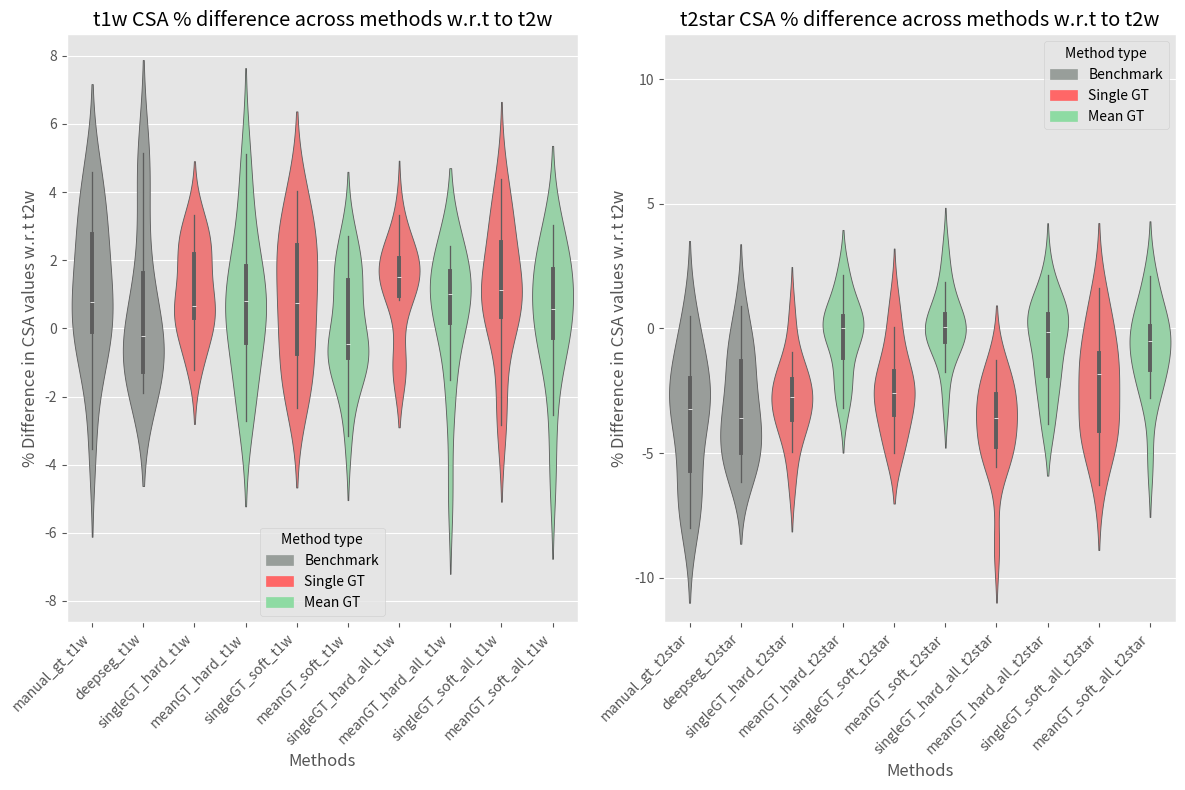
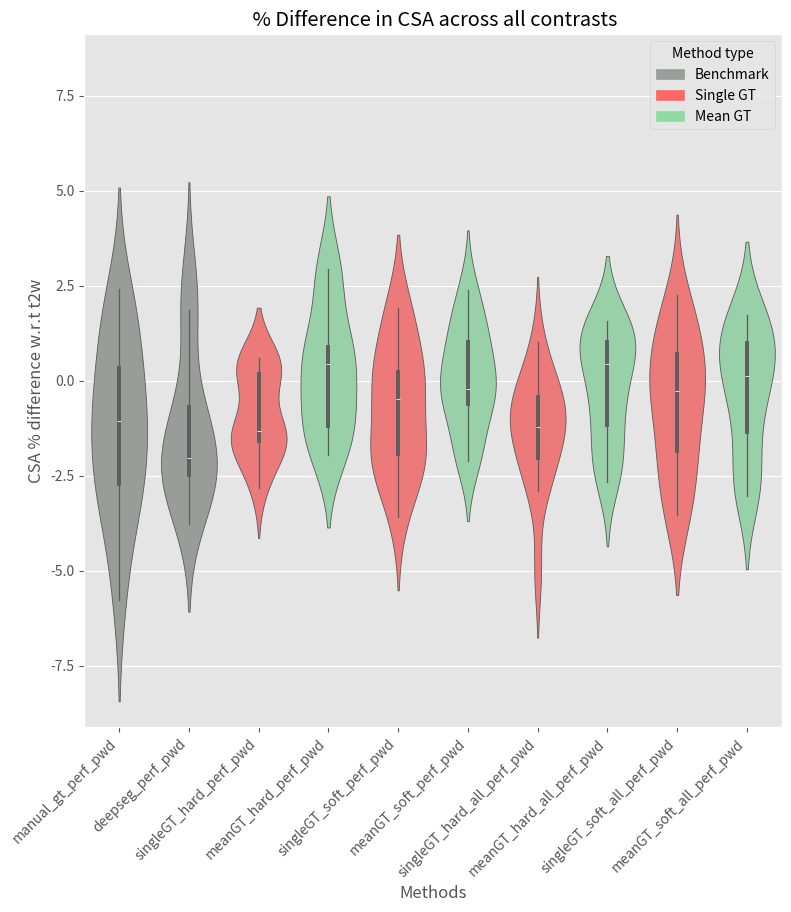
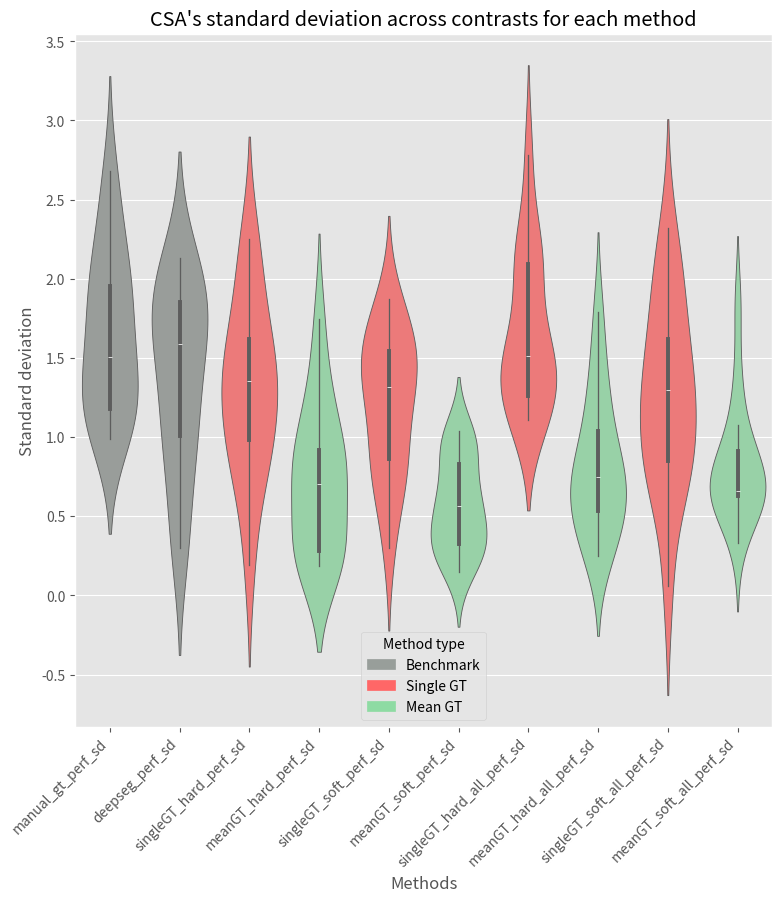

The script that saved these images, in order:
import numpy as np
import pandas as pd
import matplotlib.pyplot as plt
import matplotlib.patches as mpatches
import seaborn as sns

plt.style.use('ggplot')

def contrast_specific_pwd_violin(dataframe, methods, contrasts, ref_contrast="t2w"):
    """Plots several violin plots of each method representing
    the Pair-Wise Difference (PWD) between a contrast's CSA 
    and the reference contrast's CSA. The number of plots is 
    equal to the length of contrasts.
    Args:
        df (pandas.Dataframe): contains PWD values for each contrast
            across patients.
        methods (list): list of method names
        contrasts (list): contrast names exclusing reference contrast
        ref_contrast (str): Reference contrast
    """
    quotient, remainder = divmod(len(contrasts), 2)
    nrows = quotient + 1 if remainder==1 else quotient
    cols_cat = ["#ff6767", "#8edba3"]
    
    fig, axs = plt.subplots(ncols=2, nrows=nrows, figsize=(12,nrows*8))
    filtered_axs = axs.reshape(-1)
    if remainder == 1:
        filtered_axs[-1].set_axis_off()        

    for contrast, ax in zip(contrasts, filtered_axs):
        models_contrast = [method+"_"+contrast for method in methods]
        cols_dic = {name: "#989e9a" if (k == 0 or k == 1) 
                else cols_cat[k%2] for k, name in enumerate(models_contrast)}
        sns.violinplot(data=dataframe[models_contrast], 
            ax=ax, 
            inner="box",
            palette=cols_dic)
        labels = models_contrast
        ax.set_title(
            f"{contrast} CSA % difference across methods w.r.t to {ref_contrast}")
        ax.xaxis.set_tick_params(direction='out')
        ax.xaxis.set_ticks_position('bottom')
        ax.set_xticks(np.arange(0, len(labels)), labels, rotation=45, ha='right')
        ax.set_xlabel('Methods')
        ax.set_ylabel(f'% Difference in CSA values w.r.t {ref_contrast}')
        yabs_max = abs(max(ax.get_ylim(), key=abs))
        ax.set_ylim(ymin=-yabs_max, ymax=yabs_max)
        
        bench_patch = mpatches.Patch(color="#989e9a", label='Benchmark')
        singleGT_patch = mpatches.Patch(color="#ff6767", label='Single GT')
        meanGT_patch = mpatches.Patch(color="#8edba3", label='Mean GT')
        ax.legend(title= "Method type", 
            handles=[bench_patch, singleGT_patch, meanGT_patch])
        
    plt.tight_layout()
    
def macro_pwd_violin(df, methods, ref_contrast="t2w"):
    """Plots a violin plot of each method representing the overall
    performance of a method across contrasts. This performance is
    measured via CSA pair-wise difference (PWD) w.r.t. a reference
    contrast.
    Args:
        df (pandas.Dataframe): contains PWD values for each contrast
            across patients.
        methods (list): method's performance column names following 
            this format [method_name]_perf_[measure_type] 
        ref_contrast (str): Reference contrast
    """
    fig, ax = plt.subplots(ncols=1, nrows=1, figsize=(9,9))
    cols_cat = ["#ff6767", "#8edba3"]
    cols_dic = {name: "#989e9a" if (k == 0 or k == 1) else cols_cat[k%2] 
                    for k, name in enumerate(methods)}
    sns.violinplot(data=df[methods], ax=ax, inner="box", palette=cols_dic)

    labels = methods
    ax.set_title(" % Difference in CSA across all contrasts")
    ax.xaxis.set_tick_params(direction='out')
    ax.xaxis.set_ticks_position('bottom')
    ax.set_xticks(np.arange(0, len(labels)), labels, rotation=45, ha='right')
    ax.set_xlabel('Methods')
    ax.set_ylabel(f'CSA % difference w.r.t {ref_contrast}')
    yabs_max = abs(max(ax.get_ylim(), key=abs))
    ax.set_ylim(ymin=-yabs_max, ymax=yabs_max)
    bench_patch = mpatches.Patch(color="#989e9a", label='Benchmark')
    singleGT_patch = mpatches.Patch(color="#ff6767", label='Single GT')
    meanGT_patch = mpatches.Patch(color="#8edba3", label='Mean GT')
    ax.legend(title= "Method type", 
        handles=[bench_patch, singleGT_patch, meanGT_patch])
    
def macro_sd_violin(df, methods):
    """Plots a violin plot of each method representing the overall
    performance of a method across contrasts. This performance is
    measured via the CSA\'s standard deviation across contrasts.
    Args:
        df (pandas.Dataframe): contains SD values for each contrast
            across patients.
        methods (list): method's performance column names following 
            this format [method_name]_perf_[measure_type]
    """
    fig, ax = plt.subplots(ncols=1, nrows=1, figsize=(9,9))
    cols_cat = ["#ff6767", "#8edba3"]
    cols_dic = {name: "#989e9a" if (k == 0 or k == 1) else cols_cat[k%2] 
                    for k, name in enumerate(methods)}

    sns.violinplot(data=df[methods], ax=ax, inner="box", palette=cols_dic)
    labels = methods
    ax.set_title("CSA's standard deviation across contrasts for each method")
    ax.xaxis.set_tick_params(direction='out')
    ax.xaxis.set_ticks_position('bottom')
    ax.set_xticks(np.arange(0, len(labels)), labels, rotation=45, ha='right')
    ax.set_xlabel('Methods')
    ax.set_ylabel(f'Standard deviation')
    #yabs_max = abs(max(ax.get_ylim(), key=abs))
    #ax.set_ylim(ymin=0, ymax=yabs_max)
    bench_patch = mpatches.Patch(color="#989e9a", label='Benchmark')
    singleGT_patch = mpatches.Patch(color="#ff6767", label='Single GT')
    meanGT_patch = mpatches.Patch(color="#8edba3", label='Mean GT')
    ax.legend(title= "Method type", 
        handles=[bench_patch, singleGT_patch, meanGT_patch])

# Creating mock data
n_samples = 15
df = pd.DataFrame({"patient_number": np.arange(n_samples),
                   "manual_gt_t1w": 73 + np.random.randn(n_samples),
                   "manual_gt_t2w": 74 + np.random.randn(n_samples),
                   "manual_gt_t2star": 76 + np.random.randn(n_samples),
                   "deepseg_t1w": 73 + np.random.randn(n_samples),
                   "deepseg_t2w": 74 + np.random.randn(n_samples),
                   "deepseg_t2star": 76 + np.random.randn(n_samples),
                   "singleGT_hard_t1w": 73 + np.random.randn(n_samples),
                   "singleGT_hard_t2w": 74 + np.random.randn(n_samples),
                   "singleGT_hard_t2star": 76 + np.random.randn(n_samples),
                   "singleGT_hard_all_t1w": 73 + np.random.randn(n_samples),
                   "singleGT_hard_all_t2w": 74 + np.random.randn(n_samples),
                   "singleGT_hard_all_t2star": 76 + np.random.randn(n_samples),
                   "singleGT_soft_t1w": 73.3 + np.random.randn(n_samples),
                   "singleGT_soft_t2w": 74.2 + np.random.randn(n_samples),
                   "singleGT_soft_t2star": 75.8 + np.random.randn(n_samples),
                   "singleGT_soft_all_t1w": 73.3 + np.random.randn(n_samples),
                   "singleGT_soft_all_t2w": 74.2 + np.random.randn(n_samples),
                   "singleGT_soft_all_t2star": 75.8 + np.random.randn(n_samples),
                   "meanGT_hard_t1w": 74.4 + np.random.randn(n_samples),
                   "meanGT_hard_t2w": 74.7 + np.random.randn(n_samples),
                   "meanGT_hard_t2star": 75.1 + np.random.randn(n_samples),
                   "meanGT_hard_all_t1w": 74.2 + np.random.randn(n_samples),
                   "meanGT_hard_all_t2w": 74.8 + np.random.randn(n_samples),
                   "meanGT_hard_all_t2star": 75.7 + np.random.randn(n_samples),
                   "meanGT_soft_t1w": 75 + np.random.randn(n_samples),
                   "meanGT_soft_t2w": 75 + np.random.randn(n_samples),
                   "meanGT_soft_t2star": 75 + np.random.randn(n_samples),
                   "meanGT_soft_all_t1w": 74.6 + np.random.randn(n_samples),
                   "meanGT_soft_all_t2w": 75 + np.random.randn(n_samples),
                   "meanGT_soft_all_t2star": 75.4 + np.random.randn(n_samples),
                  } )

def merge_csv(csv_folder):
    """Assumes a folder structure as one csv per contrast. 
    TODO: Complete this function so we can create the main
    dataframe out of all sub-csv.
    """
    raise NotImplementedError
    
    
df.head(5)

def create_perf_df_pwd(dataframe, methods, contrasts, ref_contrast="t2w", perf_suffix="_perf_pwd"):
    """Creates a copy of the original dataframe containing 2
    transformations:
        1) Transforms raw CSA into CSA difference with ref_contrast
        2) Creates new columns averaging performance across contrast
            for each method.
    Args:
        dataframe (pandas.Dataframe): Original dataframe 
        methods (list): list of method names
        contrasts (list): list of contrast names
        ref_contrast (str): reference contrast
        perf_suffix (str): suffix to use for performance column creation
    Returns:
        df_copy (pandas.Dataframe): Modifies dataframe contrast columns  
            with the PWD against the ref_contrast.
            Also, method performance columns are added following this 
            format [method_name]_perf_[measure_type]
        macro_perf_pwd_names (list): list of method performance 
            column names
    """
    df_copy = dataframe.copy()
    macro_perf_pwd_names = [method+perf_suffix for method in methods]

    for model_prefix in methods:
        agg_cols = [model_prefix+"_"+contrast for contrast in contrasts]
        model_ref_col = model_prefix+"_"+ref_contrast
        for model_contrast in agg_cols:
            #c_col = model_prefix+"_"+contrast
            df_copy[model_contrast] = 100 * (df_copy[model_ref_col] - 
                df_copy[model_contrast])/df_copy[model_ref_col]
        df_copy[model_prefix+perf_suffix] = np.mean([df_copy[col] for col in agg_cols], axis=0)
    
    return df_copy, macro_perf_pwd_names

def create_perf_df_sd(dataframe, methods, contrasts, perf_suffix="_perf_sd"):
    """Creates a copy of the original dataframe with added performance columns.
    Performance columns are patient-wise standard deviation of each method 
    across contrasts.
    Args:
        dataframe (pandas.Dataframe): Original dataframe containing
        methods (list): list of method names
        contrasts (list): list of all contrasts
        perf_suffix (str): suffix to use for performance column creation
    Returns:
        df_copy (pandas.Dataframe): Adds new performance columns to 
            dataframe following this format [method_name]_perf_[measure_type]
        macro_perf_sd_names (list): list of method performance column names
    """
    df_copy = dataframe.copy()
    macro_perf_sd_names = [method+perf_suffix for method in methods]
    
    for model_prefix in methods:
        agg_cols = [model_prefix+"_"+contrast for contrast in contrasts]
        df_copy[model_prefix+perf_suffix] = np.std([df_copy[col] for col in agg_cols], axis=0)
    
    return df_copy, macro_perf_sd_names

methods = ["manual_gt", "deepseg", "singleGT_hard", "meanGT_hard", "singleGT_soft", 
          "meanGT_soft", "singleGT_hard_all", "meanGT_hard_all", "singleGT_soft_all",
          "meanGT_soft_all"]
contrasts = ["t1w", "t2star"]
ref_contrast = "t2w"
perf_df_pwd, macro_perf_pwd_names = create_perf_df_pwd(df, methods, contrasts, ref_contrast)
perf_df_sd, macro_perf_sd_names = create_perf_df_sd(df, methods, contrasts+[ref_contrast])

perf_df_sd.head(3)

contrast_specific_pwd_violin(perf_df_pwd, methods, contrasts)

macro_pwd_violin(perf_df_pwd, methods=macro_perf_pwd_names)
macro_sd_violin(perf_df_sd, methods=macro_perf_sd_names)